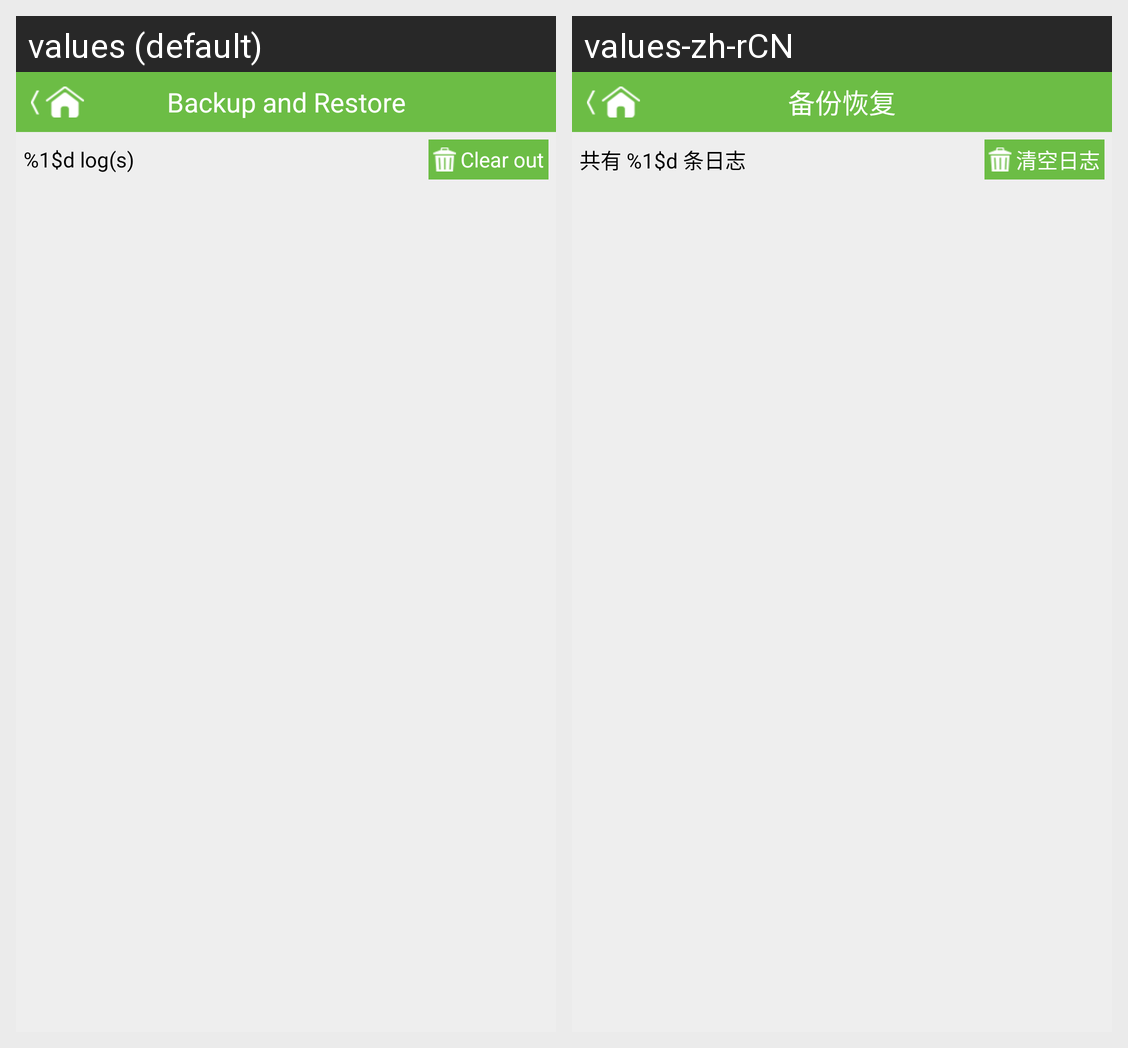

This grid shows one Android layout under two languages. Give, for every string resource on the screen, its name, the default text and each shown locale's text.
Android screen res/layout/backup_log.xml rendered under 2 locales, left to right: values (default), values-zh-rCN. Device: Nexus 5 (rendered at 1080×1920; each locale shown at half size, 540×960, under a caption strip naming it); theme Theme.MaterialComponents.DayNight.NoActionBar.
Strings drawn on this screen, with the default value and each locale's value (text and hints the layout hard-codes, and strings that could not be matched under every locale, appear in the picture but are not listed):

title_for_backup_restore
  values: Backup and Restore
  values-zh-rCN: 备份恢复

back_log_sum_text
  values: %1$d log(s)
  values-zh-rCN: 共有 %1$d 条日志

clean_backlog_text
  values: Clear out
  values-zh-rCN: 清空日志
